3-way image classification set "Arcade-map-recognizer" from GitHub (wabsdwa/Arcade-map-recognizer); label vocabulary: Donkey Kong, Galaga, Pac-Man.

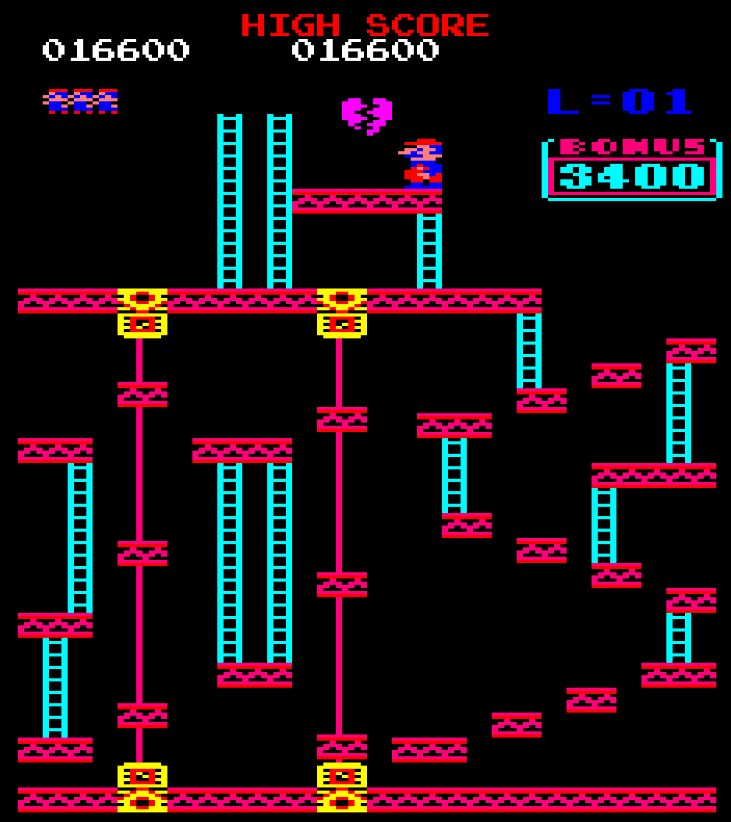
Label: Donkey Kong

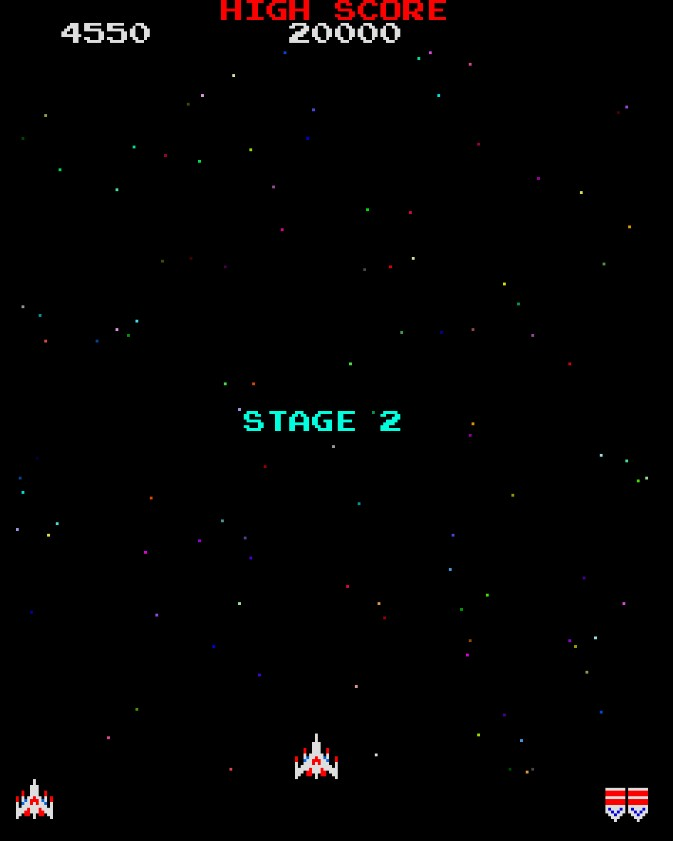
Label: Galaga

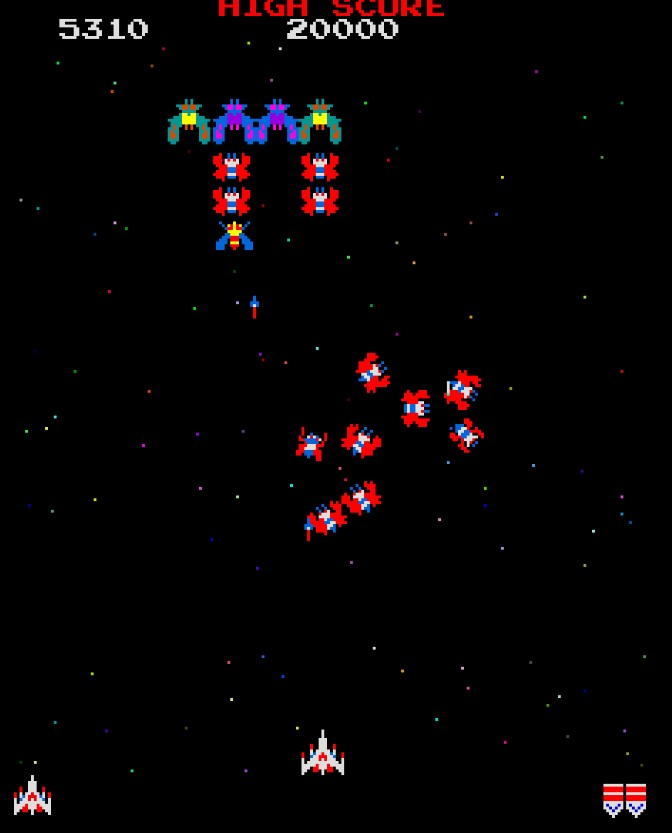
Label: Galaga

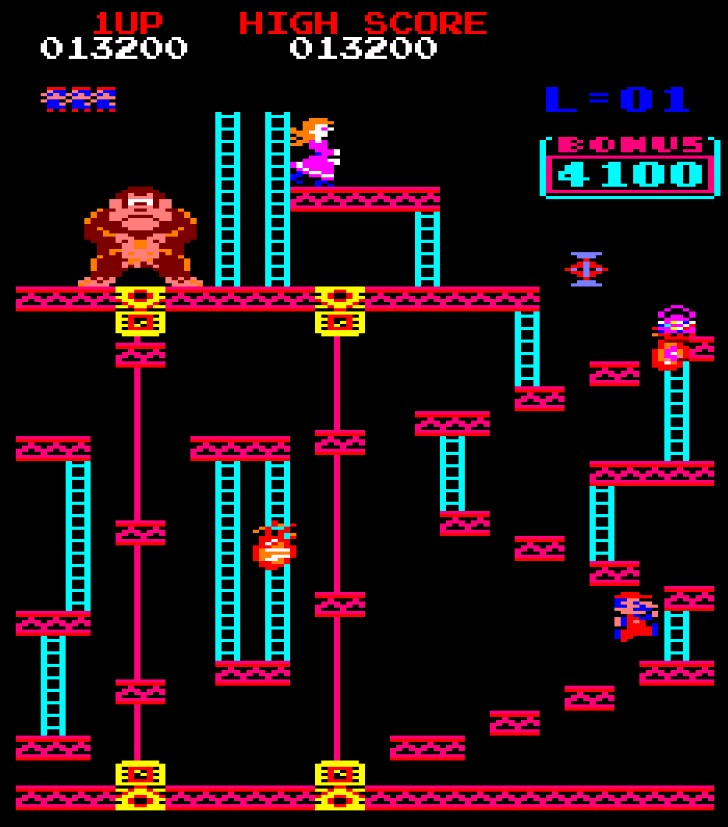
Label: Donkey Kong

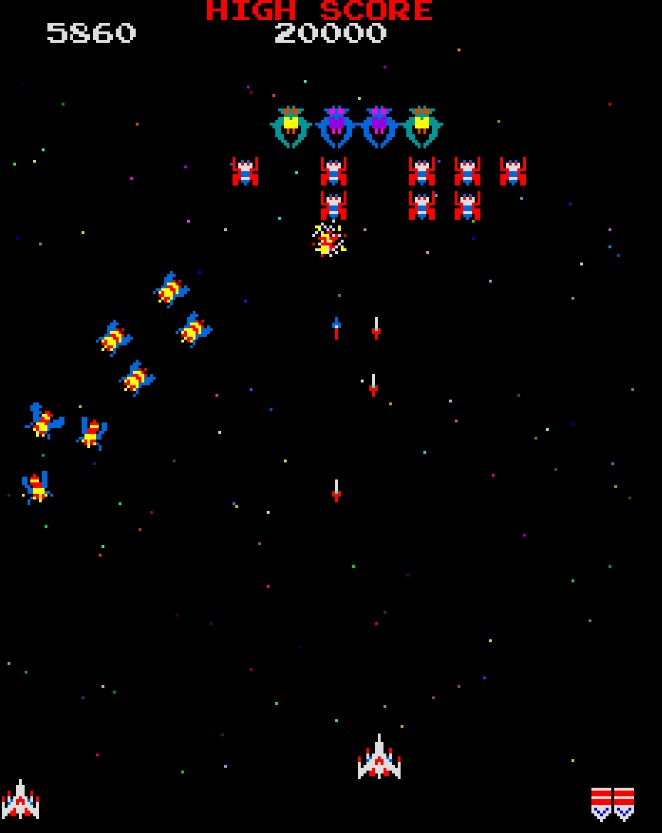
Label: Galaga

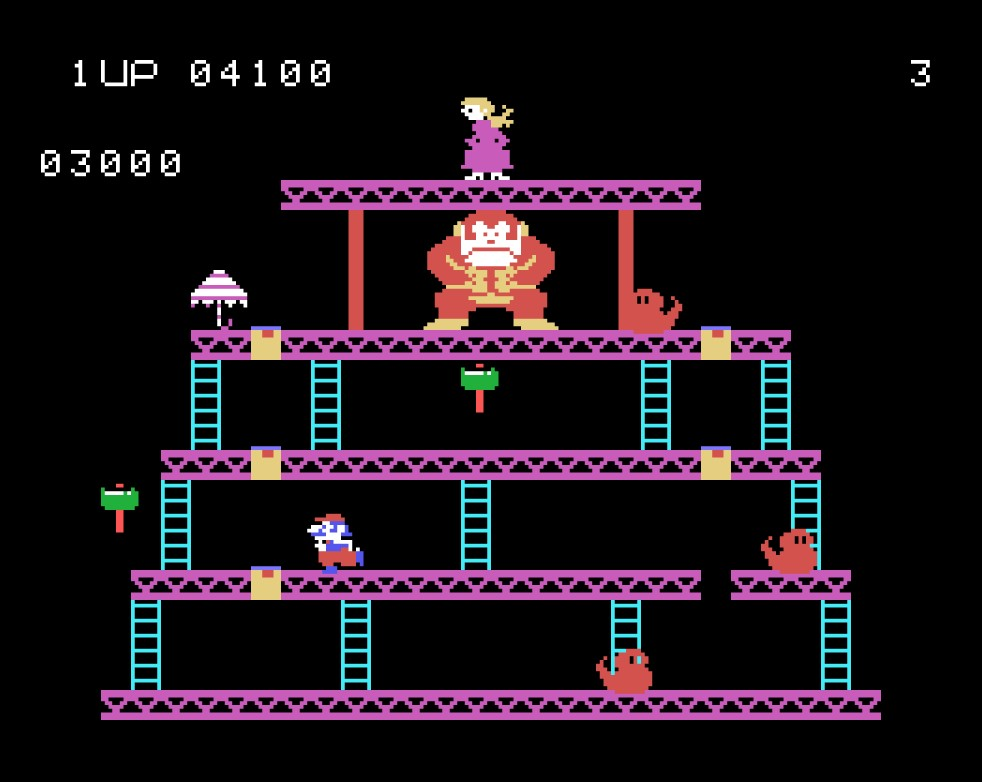
Label: Donkey Kong
